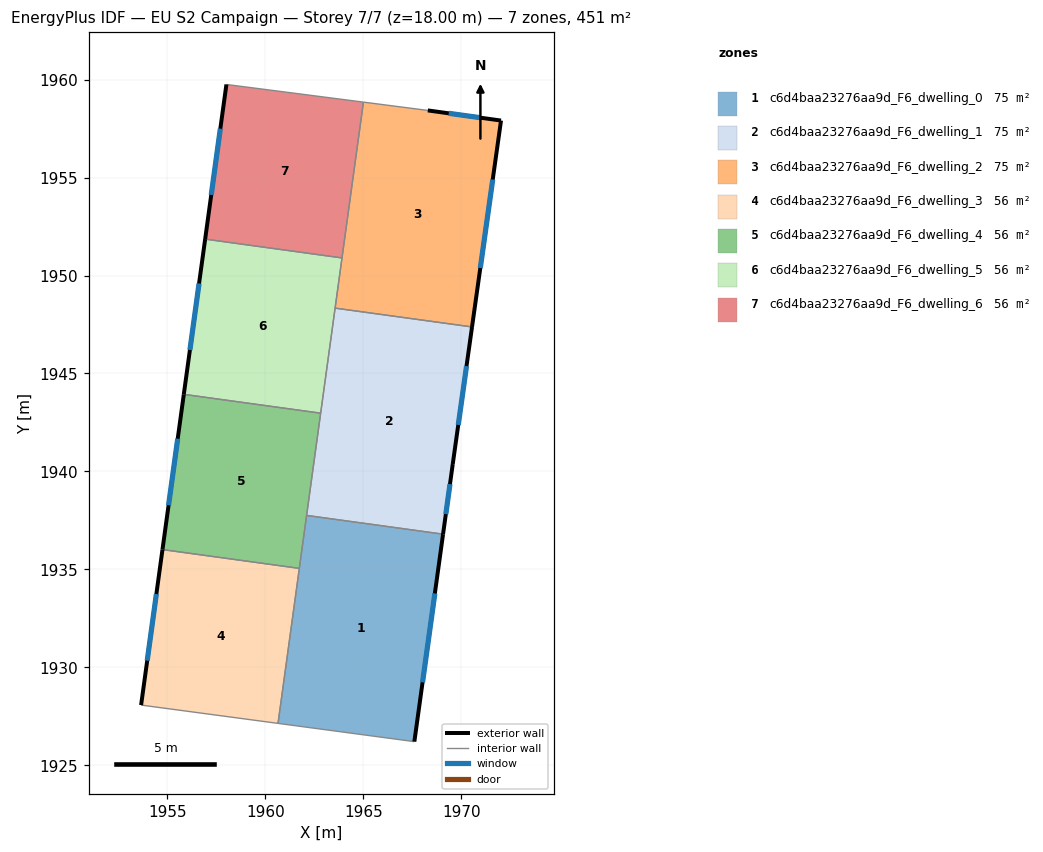
=== STOREY PLAN SPEC (per zone: floor XY polygon, exterior-wall plan segments, windows/doors) ===
zone 1: c6d4baa23276aa9d_F6_dwelling_0  (75.2 m²)
  floor: (1969.07, 1936.80) (1967.60, 1926.21) (1960.64, 1927.14) (1962.10, 1937.75)
  exterior wall: (1967.60, 1926.21) – (1969.07, 1936.80)  [10.7 m]
    window: (1968.02, 1929.23) – (1968.65, 1933.77)  [5.9 m²]
  interior walls: 4
zone 2: c6d4baa23276aa9d_F6_dwelling_1  (75.2 m²)
  floor: (1970.55, 1947.38) (1969.56, 1940.38) (1969.07, 1936.80) (1962.10, 1937.75) (1963.56, 1948.34)
  exterior wall: (1969.56, 1940.38) – (1970.55, 1947.38)  [7.1 m]
    window: (1969.85, 1942.38) – (1970.27, 1945.38)  [3.9 m²]
  exterior wall: (1969.07, 1936.80) – (1969.56, 1940.38)  [3.6 m]
    window: (1969.21, 1937.82) – (1969.42, 1939.35)  [2.0 m²]
  interior walls: 4
zone 3: c6d4baa23276aa9d_F6_dwelling_2  (75.2 m²)
  floor: (1972.03, 1957.91) (1970.55, 1947.38) (1963.56, 1948.34) (1965.00, 1958.85) (1968.29, 1958.43)
  exterior wall: (1970.55, 1947.38) – (1972.03, 1957.91)  [10.6 m]
    window: (1970.97, 1950.39) – (1971.61, 1954.90)  [5.9 m²]
  exterior wall: (1972.03, 1957.91) – (1968.29, 1958.43)  [3.8 m]
    window: (1970.96, 1958.06) – (1969.36, 1958.28)  [2.1 m²]
  interior walls: 4
zone 4: c6d4baa23276aa9d_F6_dwelling_3  (56.4 m²)
  floor: (1961.73, 1935.05) (1960.64, 1927.14) (1953.65, 1928.07) (1954.74, 1936.01)
  exterior wall: (1954.74, 1936.01) – (1953.65, 1928.07)  [8.0 m]
    window: (1954.43, 1933.74) – (1953.97, 1930.34)  [4.4 m²]
  interior walls: 3
zone 5: c6d4baa23276aa9d_F6_dwelling_4  (56.4 m²)
  floor: (1962.82, 1942.97) (1961.73, 1935.05) (1954.74, 1936.01) (1955.83, 1943.93)
  exterior wall: (1955.83, 1943.93) – (1954.74, 1936.01)  [8.0 m]
    window: (1955.52, 1941.67) – (1955.06, 1938.27)  [4.4 m²]
  interior walls: 4
zone 6: c6d4baa23276aa9d_F6_dwelling_5  (56.4 m²)
  floor: (1963.91, 1950.90) (1962.82, 1942.97) (1955.83, 1943.93) (1956.92, 1951.86)
  exterior wall: (1956.92, 1951.86) – (1955.83, 1943.93)  [8.0 m]
    window: (1956.61, 1949.60) – (1956.15, 1946.20)  [4.4 m²]
  interior walls: 4
zone 7: c6d4baa23276aa9d_F6_dwelling_6  (56.4 m²)
  floor: (1965.00, 1958.85) (1963.91, 1950.90) (1956.92, 1951.86) (1958.01, 1959.75)
  exterior wall: (1958.01, 1959.75) – (1956.92, 1951.86)  [8.0 m]
    window: (1957.70, 1957.50) – (1957.23, 1954.12)  [4.4 m²]
  interior walls: 3

=== DERIVED (storey summary) ===
Building: EU S2 Campaign
Storey: 7 of 7  (floor level z = 18.00 m)
Storey gross floor area: 451.3 m²
Zones on this storey: 7
  - c6d4baa23276aa9d_F6_dwelling_0: floor 75.2 m²; exterior wall 10.7 m (32.1 m²); 1 window(s) 5.9 m²; WWR 18.4%
  - c6d4baa23276aa9d_F6_dwelling_1: floor 75.2 m²; exterior wall 10.7 m (32.0 m²); 2 window(s) 5.9 m²; WWR 18.4%
  - c6d4baa23276aa9d_F6_dwelling_2: floor 75.2 m²; exterior wall 14.4 m (43.2 m²); 2 window(s) 7.9 m²; WWR 18.4%
  - c6d4baa23276aa9d_F6_dwelling_3: floor 56.4 m²; exterior wall 8.0 m (24.0 m²); 1 window(s) 4.4 m²; WWR 18.4%
  - c6d4baa23276aa9d_F6_dwelling_4: floor 56.4 m²; exterior wall 8.0 m (24.0 m²); 1 window(s) 4.4 m²; WWR 18.4%
  - c6d4baa23276aa9d_F6_dwelling_5: floor 56.4 m²; exterior wall 8.0 m (24.0 m²); 1 window(s) 4.4 m²; WWR 18.4%
  - c6d4baa23276aa9d_F6_dwelling_6: floor 56.4 m²; exterior wall 8.0 m (23.9 m²); 1 window(s) 4.4 m²; WWR 18.4%
Zone adjacency (shared interzone walls):
  - c6d4baa23276aa9d_F6_dwelling_0 ↔ c6d4baa23276aa9d_F6_dwelling_1
  - c6d4baa23276aa9d_F6_dwelling_0 ↔ c6d4baa23276aa9d_F6_dwelling_4
  - c6d4baa23276aa9d_F6_dwelling_1 ↔ c6d4baa23276aa9d_F6_dwelling_2
  - c6d4baa23276aa9d_F6_dwelling_1 ↔ c6d4baa23276aa9d_F6_dwelling_4
  - c6d4baa23276aa9d_F6_dwelling_1 ↔ c6d4baa23276aa9d_F6_dwelling_5
  - c6d4baa23276aa9d_F6_dwelling_2 ↔ c6d4baa23276aa9d_F6_dwelling_5
  - c6d4baa23276aa9d_F6_dwelling_2 ↔ c6d4baa23276aa9d_F6_dwelling_6
  - c6d4baa23276aa9d_F6_dwelling_3 ↔ c6d4baa23276aa9d_F6_dwelling_4
  - c6d4baa23276aa9d_F6_dwelling_4 ↔ c6d4baa23276aa9d_F6_dwelling_5
  - c6d4baa23276aa9d_F6_dwelling_5 ↔ c6d4baa23276aa9d_F6_dwelling_6